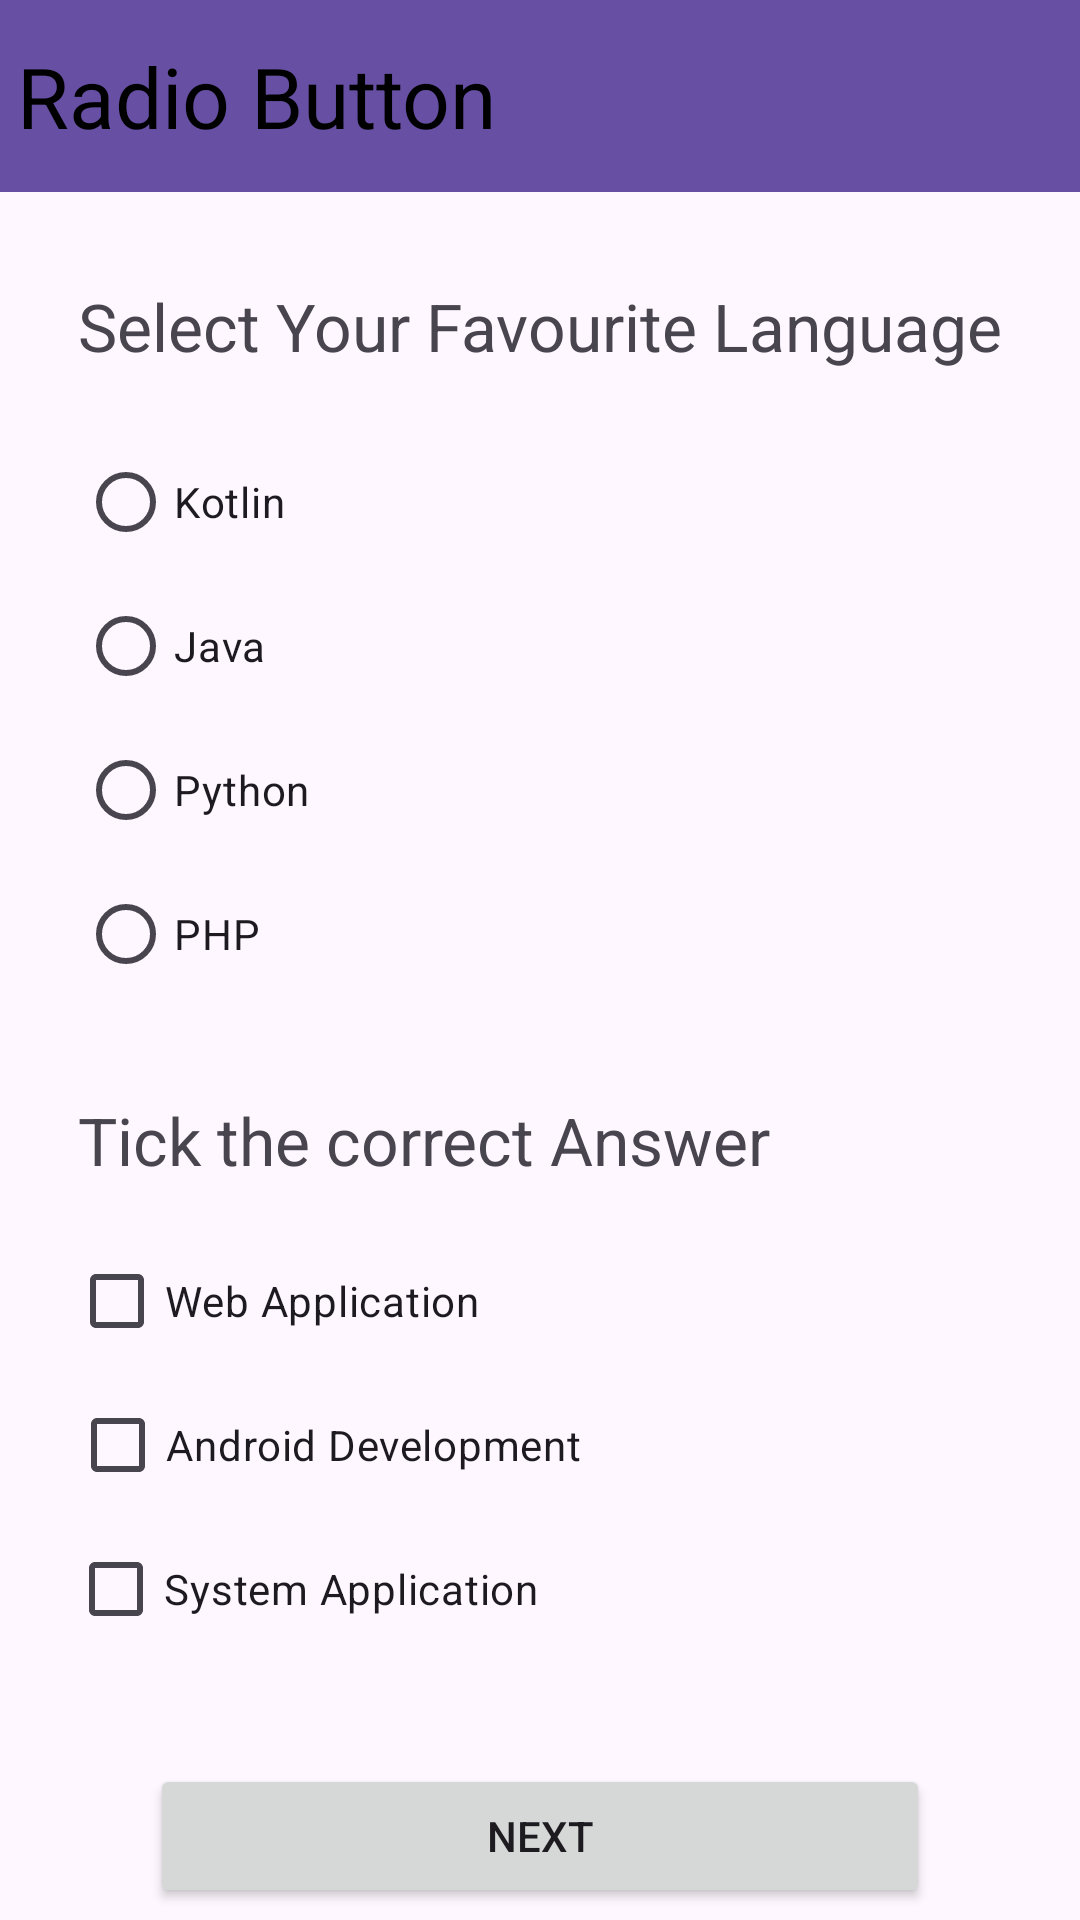

Write the Android layout XML for this screen, with the resource values it uses.
<!-- AndroidManifest.xml: application theme Theme.TaskOn -->
<!-- res/layout/activity_main.xml -->
<?xml version="1.0" encoding="utf-8"?>
<androidx.constraintlayout.widget.ConstraintLayout xmlns:android="http://schemas.android.com/apk/res/android"
    xmlns:app="http://schemas.android.com/apk/res-auto"
    xmlns:tools="http://schemas.android.com/tools"
    android:layout_width="match_parent"
    android:layout_height="match_parent"
    tools:context=".MainActivity">

    <androidx.appcompat.widget.Toolbar
        android:id="@+id/toolbar1"
        android:layout_width="409dp"
        android:layout_height="wrap_content"
        android:background="?attr/colorPrimary"
        android:minHeight="?attr/actionBarSize"
        android:theme="?attr/actionBarTheme"
        app:layout_constraintEnd_toEndOf="parent"
        app:layout_constraintStart_toStartOf="parent"
        app:layout_constraintTop_toTopOf="parent">

        <TextView
            android:id="@+id/titleTextView"
            android:layout_width="wrap_content"
            android:layout_height="wrap_content"
            android:layout_marginStart="30dp"
            android:layout_marginEnd="16dp"
            android:text="Radio Button"
            android:textColor="@color/black"
            android:textSize="28sp"
            app:layout_constraintBottom_toBottomOf="parent"
            app:layout_constraintTop_toTopOf="parent" />

    </androidx.appcompat.widget.Toolbar>

    <TextView
        android:id="@+id/tv_qs"
        android:layout_width="wrap_content"
        android:layout_height="wrap_content"
        android:layout_marginTop="30dp"
        android:text="Select Your Favourite Language"
        android:textSize="22sp"
        app:layout_constraintEnd_toEndOf="parent"
        app:layout_constraintStart_toStartOf="parent"
        app:layout_constraintTop_toBottomOf="@+id/toolbar1" />

    <RadioGroup
        android:id="@+id/rg_1"
        android:layout_width="wrap_content"
        android:layout_height="wrap_content"
        android:layout_marginTop="20dp"
        app:layout_constraintStart_toStartOf="@+id/tv_qs"
        app:layout_constraintTop_toBottomOf="@+id/tv_qs">

        <RadioButton
            android:id="@+id/rb_kotlin1"
            android:layout_width="wrap_content"
            android:layout_height="wrap_content"
            android:text="@string/kotlin" />

        <RadioButton
            android:id="@+id/rb_java2"
            android:layout_width="wrap_content"
            android:layout_height="wrap_content"
            android:text="@string/java" />

        <RadioButton
            android:id="@+id/rb_python3"
            android:layout_width="wrap_content"
            android:layout_height="wrap_content"
            android:text="@string/python" />

        <RadioButton
            android:id="@+id/rb_php4"
            android:layout_width="wrap_content"
            android:layout_height="wrap_content"
            android:text="@string/php" />
    </RadioGroup>

    <TextView
        android:id="@+id/tv_description"
        android:layout_width="wrap_content"
        android:layout_height="wrap_content"
        android:layout_marginTop="30dp"
        android:text="Tick the correct Answer"
        android:textSize="22sp"
        app:layout_constraintStart_toStartOf="@+id/tv_qs"
        app:layout_constraintTop_toBottomOf="@+id/rg_1" />

    <CheckBox
        android:id="@+id/cb_1"
        android:layout_width="wrap_content"
        android:layout_height="wrap_content"
        android:layout_marginTop="15dp"
        android:layout_marginEnd="100dp"
        android:text="Web Application"
        app:layout_constraintStart_toStartOf="@+id/tv_description"
        app:layout_constraintTop_toBottomOf="@+id/tv_description"
        app:layout_constraintEnd_toEndOf="@+id/tv_description"
        />

    <CheckBox
        android:id="@+id/cb_2"
        android:layout_width="wrap_content"
        android:layout_height="wrap_content"
        android:text="Android Development"
        app:layout_constraintTop_toBottomOf="@+id/cb_1"
        app:layout_constraintStart_toStartOf="@+id/cb_1"
        android:layout_marginEnd="63dp"
        app:layout_constraintEnd_toEndOf="@+id/tv_description"
        />

    <CheckBox
        android:id="@+id/cb_3"
        android:layout_width="wrap_content"
        android:layout_height="wrap_content"
        android:text="System Application"
        app:layout_constraintTop_toBottomOf="@+id/cb_2"
        app:layout_constraintStart_toStartOf="@+id/cb_2"
        android:layout_marginEnd="78dp"
        app:layout_constraintEnd_toEndOf="@+id/tv_description"
        />

    <Button
        android:id="@+id/b_nextbtn"
        android:layout_width="0dp"
        android:layout_height="wrap_content"
        android:text="@string/next"
        app:layout_constraintTop_toBottomOf="@+id/cb_3"
        android:layout_marginTop="80dp"
        android:layout_marginStart="50dp"
        android:layout_marginEnd="50dp"
        app:layout_constraintStart_toStartOf="parent"
        app:layout_constraintEnd_toEndOf="parent"
        app:layout_constraintBottom_toBottomOf="parent"
        android:layout_marginBottom="50dp"
        />


</androidx.constraintlayout.widget.ConstraintLayout>

    
    
    
    
    
    
    
    
    
    
<!-- resources referenced by this layout -->
<resources>
  <string name="java">Java</string>
  <string name="kotlin">Kotlin</string>
  <string name="next">Next</string>
  <string name="php">PHP</string>
  <string name="python">Python</string>
  <style name="Theme.TaskOn" parent="Base.Theme.TaskOn" />
  <style name="Base.Theme.TaskOn" parent="Theme.Material3.DayNight.NoActionBar">
          
          
      </style>
  <!-- not gathered from this repository: default colours our renderer supplied (Android Studio template values) -->
  <color name="black">#FF000000</color>
</resources>
